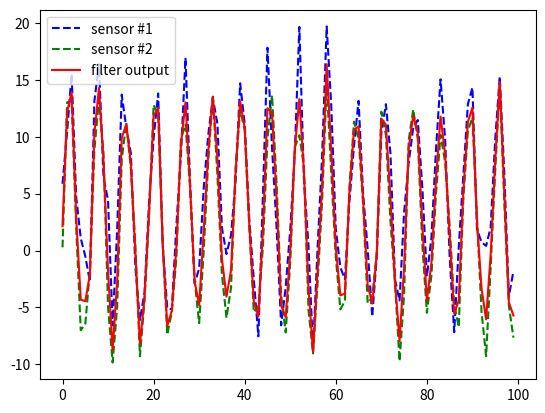

Reproduce this figure in Python.
#!/usr/bin/env python
# -*- coding: utf-8 -*-

# Software License Agreement (BSD License)
#
#  Copyright (c) 2014, Ocean Systems Laboratory, Heriot-Watt University, UK.
#  All rights reserved.
#
#  Redistribution and use in source and binary forms, with or without
#  modification, are permitted provided that the following conditions
#  are met:
#
#   * Redistributions of source code must retain the above copyright
#     notice, this list of conditions and the following disclaimer.
#   * Redistributions in binary form must reproduce the above
#     copyright notice, this list of conditions and the following
#     disclaimer in the documentation and/or other materials provided
#     with the distribution.
#   * Neither the name of the Heriot-Watt University nor the names of
#     its contributors may be used to endorse or promote products
#     derived from this software without specific prior written
#     permission.
#
#  THIS SOFTWARE IS PROVIDED BY THE COPYRIGHT HOLDERS AND CONTRIBUTORS
#  "AS IS" AND ANY EXPRESS OR IMPLIED WARRANTIES, INCLUDING, BUT NOT
#  LIMITED TO, THE IMPLIED WARRANTIES OF MERCHANTABILITY AND FITNESS
#  FOR A PARTICULAR PURPOSE ARE DISCLAIMED. IN NO EVENT SHALL THE
#  COPYRIGHT OWNER OR CONTRIBUTORS BE LIABLE FOR ANY DIRECT, INDIRECT,
#  INCIDENTAL, SPECIAL, EXEMPLARY, OR CONSEQUENTIAL DAMAGES (INCLUDING,
#  BUT NOT LIMITED TO, PROCUREMENT OF SUBSTITUTE GOODS OR SERVICES;
#  LOSS OF USE, DATA, OR PROFITS; OR BUSINESS INTERRUPTION) HOWEVER
#  CAUSED AND ON ANY THEORY OF LIABILITY, WHETHER IN CONTRACT, STRICT
#  LIABILITY, OR TORT (INCLUDING NEGLIGENCE OR OTHERWISE) ARISING IN
#  ANY WAY OUT OF THE USE OF THIS SOFTWARE, EVEN IF ADVISED OF THE
#  POSSIBILITY OF SUCH DAMAGE.
#
#  Original authors:
# [redacted]

from __future__ import division

import numpy as np
np.set_printoptions(precision=3, suppress=True)

KF_STR = """
x: %s,
A: %s,
P: %s,
Q: %s,
S: %s,
K: %s,
H: %s,
Z: %s,
I: %s,
y: %s
"""

class KalmanFilter(object):
    """This class implements the standard Kalman filter using Numpy ndarrays and a simple API.

    The filter requires two parameters to be created, the number of states and the number of observations. The internal
    variables can be set after the filter instantiation in order to get the required behaviour.

    As default the filter allocates the intermediate variables and set them to identity matrices and zeros vectors.

    See also:
        [1]: http://balzer82.github.io/Kalman/
        [2]: http://nbviewer.ipython.org/github/balzer82/Kalman/blob/master/Kalman-Filter-CV.ipynb?create=1
    """

    def __init__(self, n_state, n_observation, **kwargs):
        """Creates a new Kalman filter object with default values for the internal parameters.

        :param n_state: the number of the internal states
        :param n_observation: the number of the external measurements
        :param kwargs: optional values (like the matrices A, Q, R, H, etc.)
        """

        self.n_state = n_state
        self.n_observation = n_observation

        self.A = np.eye(n_state)
        self.x = np.zeros((n_state, 1))
        self.P = np.eye(n_state)
        self.Q = np.eye(n_state)

        self.R = np.eye(n_observation)
        self.I = np.eye(n_state)
        self.H = np.eye(n_observation, n_state)
        self.K = np.zeros((n_state, n_observation))

        self.Z = np.zeros((n_observation, 1))

        # auxiliary
        self.S = np.zeros_like(self.R)
        self.y = np.zeros_like(self.Z)

        # parse keyword arguments (ie. set initial values)
        # ...


    def update(self, measurements, **kwargs):
        """This function runs the filter over a new set of measurements, executing the two steps of "prediction" and
        "correction" using the measurements given by the caller.

        :param measurements: an ndarray of measurements with shape (n_observation, 1).
        :return: x, P: the filter means, an ndarray with shape (n_state, 1), and the filter covariances, an ndarray of shape (n_state, n_state).
        """
        # Time Update (Prediction)
        # ========================
        # Project the state ahead
        self.x = np.dot(self.A, self.x)                                             # x = A * x

        # Project the error covariance ahead
        self.P = np.dot(self.A, np.dot(self.P, self.A.T)) + self.Q                  # P = A * P * A.T + Q

        # Measurement Update (Correction)
        # ===============================
        # Compute the Kalman Gain
        self.S = np.dot(self.H, np.dot(self.P, self.H.T)) + self.R                  # S = H * P * H.T + R
        self.K = np.dot(np.dot(self.P, self.H.T), np.linalg.pinv(self.S))           # K = P * H.T * inv(S)

        # Update the estimate via z
        self.Z = measurements.reshape((self.n_observation, 1))
        self.y = self.Z - np.dot(self.H, self.x)                                    # y = Z - H * x
        self.x = self.x + np.dot(self.K, self.y)                                    # x = x + K * y

        # Update the error covariance
        self.P = np.dot((self.I - np.dot(self.K, self.H)), self.P)                  # P = (I - K * H) * P

        return self.x, self.P


    def __str__(self):
        return KF_STR % (self.x, self.A, self.P, self.Q, self.S, self.K, self.H, self.Z, self.I, self.y)


# kalman filter test
if __name__ == '__main__':
    import matplotlib.pyplot as plt

    # config
    n_state = 1
    n_observation = 2
    n_samples = 100

    # kf params
    kf = KalmanFilter(n_state, n_observation)
    kf.H[0,0] = 1
    kf.H[1,0] = 1
    kf.Q[0,0] = 1000.0
    kf.R[0,0] = 2.0
    kf.R[1,1] = 1.0

    # data
    t = np.arange(n_samples)
    measurements = np.zeros((n_samples, n_observation))
    measurements[:,0] = 10 * np.sin(t) + np.random.random(n_samples) * 10.0
    measurements[:,1] = 10 * np.sin(t) + np.random.random(n_samples) * 5.0


    fusion = np.zeros((n_samples, n_state))
    covariances = np.zeros((n_samples, n_state, n_state))

    for n in np.arange(measurements.shape[0]):
        fusion[n, :], covariances[n, :, :] = kf.update(measurements[n, :])
        print('step: %s -- k: %s' % (n, kf.K))


    fig, ax = plt.subplots()
    ax.plot(t, measurements[:, 0], 'b--', label='sensor #1')
    ax.plot(t, measurements[:, 1], 'g--', label='sensor #2')
    ax.plot(t, fusion[:, 0], 'r', label='filter output')
    ax.legend()

    plt.show()
